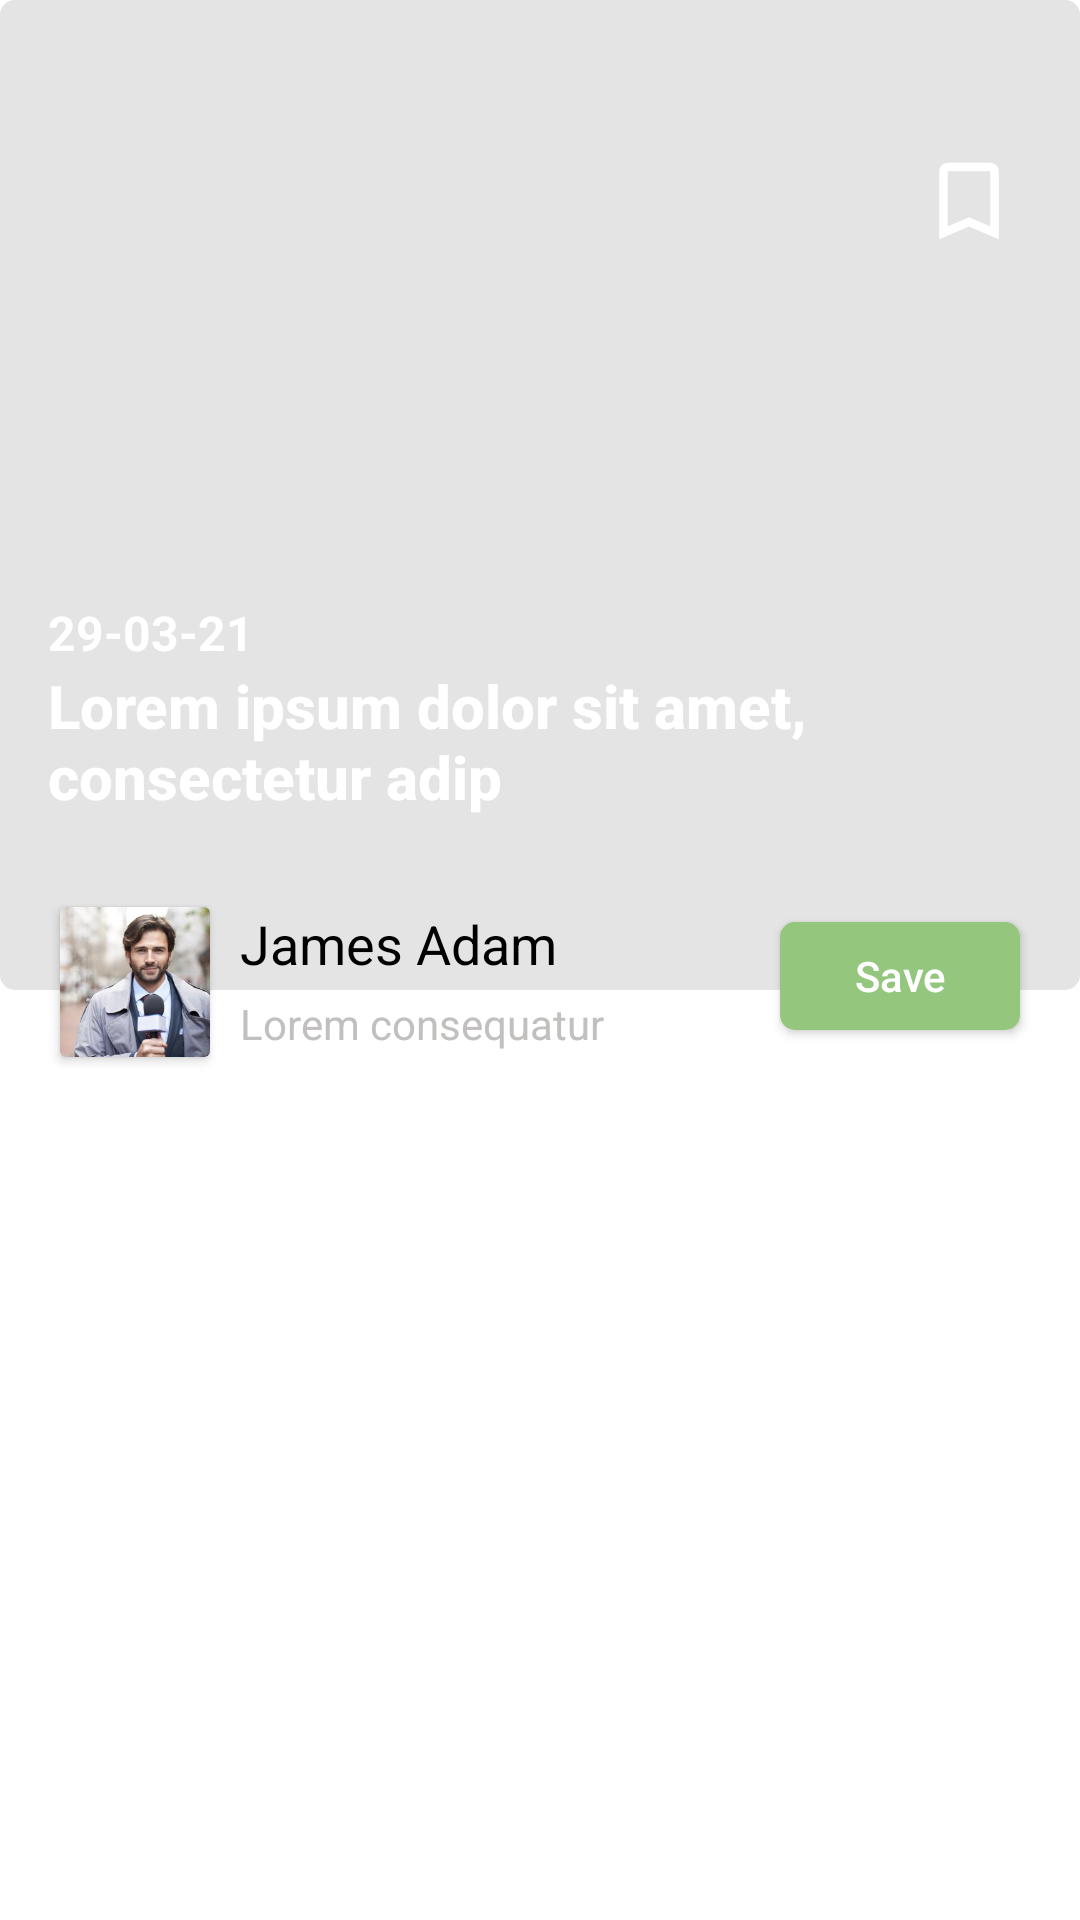

This screen was rendered from an Android layout file. Write that file and the resources it references.
<!-- AndroidManifest.xml: application theme Theme.Task.NoAction -->
<!-- res/layout/activity_news_detail.xml -->
<?xml version="1.0" encoding="utf-8"?>
<RelativeLayout xmlns:android="http://schemas.android.com/apk/res/android"
    android:layout_width="match_parent"
    android:layout_height="match_parent">

    <ImageView
        android:id="@+id/headerCl"
        android:layout_width="match_parent"
        android:layout_height="330dp"
        android:background="@drawable/gray_bg"
        android:scaleType="centerCrop" />

    <androidx.appcompat.widget.AppCompatImageView
        android:id="@+id/backIv"
        android:layout_width="wrap_content"
        android:layout_height="wrap_content"
        android:layout_marginStart="20dp"
        android:layout_marginTop="50dp"
        android:src="@drawable/ic_back" />

    <androidx.appcompat.widget.AppCompatImageView
        android:id="@+id/bookmarkIv"
        android:layout_width="wrap_content"
        android:layout_height="wrap_content"
        android:layout_alignParentEnd="true"
        android:layout_marginTop="50dp"
        android:layout_marginEnd="20dp"
        android:src="@drawable/ic_bookmark_outline" />

    <androidx.appcompat.widget.AppCompatTextView
        android:id="@+id/dateTv"
        android:layout_width="wrap_content"
        android:layout_height="wrap_content"
        android:layout_marginStart="16dp"
        android:layout_marginTop="200dp"
        android:ellipsize="end"
        android:fontFamily="sans-serif"
        android:maxLines="1"
        android:text="@string/sdate"
        android:textColor="@color/white"
        android:textSize="16sp"
        android:textStyle="bold" />

    <androidx.appcompat.widget.AppCompatTextView
        android:id="@+id/newHeadlineTv"
        android:layout_width="wrap_content"
        android:layout_height="wrap_content"
        android:layout_below="@+id/dateTv"
        android:layout_marginStart="16dp"
        android:ellipsize="end"
        android:fontFamily="sans-serif-medium"
        android:maxLines="2"
        android:text="Lorem ipsum dolor sit amet, consectetur adip"
        android:textColor="@color/white"
        android:textSize="20sp"
        android:textStyle="bold" />

    <RelativeLayout
        android:layout_width="match_parent"
        android:layout_height="match_parent"
        android:layout_below="@+id/newHeadlineTv"
        android:layout_marginTop="10dp"
        android:background="@drawable/bg_news_desc">

        <androidx.cardview.widget.CardView
            android:id="@+id/reporterCv"
            android:layout_width="50dp"
            android:layout_height="50dp"
            android:layout_marginStart="20dp"
            android:layout_marginTop="20dp">

            <androidx.appcompat.widget.AppCompatImageView
                android:layout_width="match_parent"
                android:layout_height="match_parent"
                android:scaleType="centerCrop"
                android:src="@drawable/repoter_img" />
        </androidx.cardview.widget.CardView>

        <androidx.appcompat.widget.AppCompatTextView
            android:id="@+id/reporterTv"
            android:layout_width="match_parent"
            android:layout_height="wrap_content"
            android:layout_marginStart="10dp"
            android:layout_marginTop="20dp"
            android:layout_marginEnd="15dp"
            android:layout_toStartOf="@id/saveBtn"
            android:layout_toEndOf="@id/reporterCv"
            android:text="@string/reporter_name"
            android:textColor="@color/black"
            android:textSize="18sp" />


        <androidx.appcompat.widget.AppCompatTextView
            android:id="@+id/infoTv"
            android:layout_width="match_parent"
            android:layout_height="wrap_content"
            android:layout_below="@id/reporterTv"
            android:layout_marginStart="10dp"
            android:layout_marginTop="5dp"
            android:layout_toStartOf="@id/saveBtn"
            android:layout_toEndOf="@id/reporterCv"
            android:text="@string/lorem_consequatur"
            android:textColor="@color/gray"
            android:textSize="14sp" />


        <androidx.appcompat.widget.AppCompatButton
            android:id="@+id/saveBtn"
            android:layout_width="80dp"
            android:layout_height="36dp"
            android:layout_alignParentEnd="true"
            android:layout_marginTop="25dp"
            android:layout_marginEnd="20dp"
            android:background="@drawable/bg_bookmark"
            android:text="@string/save"
            android:textAllCaps="false"
            android:textColor="@color/white"
            android:textSize="14sp" />

        <androidx.appcompat.widget.AppCompatTextView
            android:id="@+id/descriptionTv"
            android:layout_width="match_parent"
            android:layout_height="match_parent"
            android:layout_below="@id/reporterCv"
            android:layout_marginStart="16dp"
            android:layout_marginTop="10dp"
            android:layout_marginEnd="16dp"
            android:layout_marginBottom="10dp"
            android:fontFamily="sans-serif"
            android:lineHeight="25dp"
            android:scrollbars="vertical"
            android:textColor="@color/des"
            android:textSize="16sp" />

    </RelativeLayout>


</RelativeLayout>
<!-- resources referenced by this layout -->
<resources>
  <color name="black">#FF000000</color>
  <color name="des">#181818</color>
  <color name="gray">#C1C0BF</color>
  <color name="white">#FFFFFFFF</color>
  <!-- drawable bg_bookmark (drawable) -->
  <?xml version="1.0" encoding="utf-8"?>
  <shape xmlns:android="http://schemas.android.com/apk/res/android"
      android:shape="rectangle">
      <solid android:color="@color/bookmark_bg" />
      <corners android:radius="5dp" />
  </shape>
  <!-- drawable gray_bg (drawable) -->
  <?xml version="1.0" encoding="utf-8"?>
  <shape xmlns:android="http://schemas.android.com/apk/res/android">
  
      <solid android:color="@color/grayLight"/>
      <corners android:radius="5dp"/>
  </shape>
  <!-- drawable ic_bookmark_outline (drawable) -->
  <vector android:height="34dp" android:tint="#FFFFFF"
      android:viewportHeight="24" android:viewportWidth="24"
      android:width="34dp" xmlns:android="http://schemas.android.com/apk/res/android">
      <path android:fillColor="@android:color/white" android:pathData="M17,3L7,3c-1.1,0 -1.99,0.9 -1.99,2L5,21l7,-3 7,3L19,5c0,-1.1 -0.9,-2 -2,-2zM17,18l-5,-2.18L7,18L7,5h10v13z"/>
  </vector>
  <!-- drawable repoter_img: jpg bitmap (drawable, 12524 bytes) -->
  <string name="lorem_consequatur">Lorem consequatur</string>
  <string name="reporter_name">James Adam</string>
  <string name="save">Save</string>
  <string name="sdate">29-03-21</string>
  <style name="Theme.Task.NoAction">
          <item name="windowActionBar">false</item>
          <item name="windowNoTitle">true</item>
          <item name="android:windowTranslucentStatus">true</item>
          <item name="android:windowTranslucentNavigation">true</item>
  
      </style>
  <color name="bookmark_bg">#94C77D</color>
  <color name="grayLight">#E4E4E4</color>
</resources>
